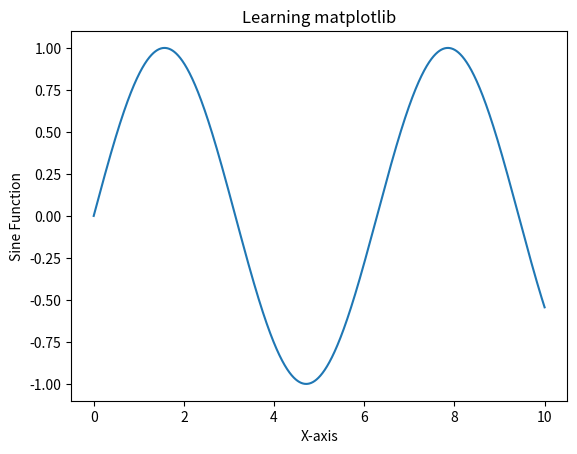

The script that saved this image:
import matplotlib.pyplot as plt
import numpy as np

x = np.linspace(0,10,100000)  # another way of generating data
                          # takes in 3 arguments , starting point, ending point
                          # and the number of points in between

y = np.sin(x)             # creating a sine wave

plt.plot(x,y)

plt.xlabel("X-axis")
plt.ylabel("Sine Function")
plt.title("Learning matplotlib")

plt.show()  # we need to actually call the show function to show the plot

